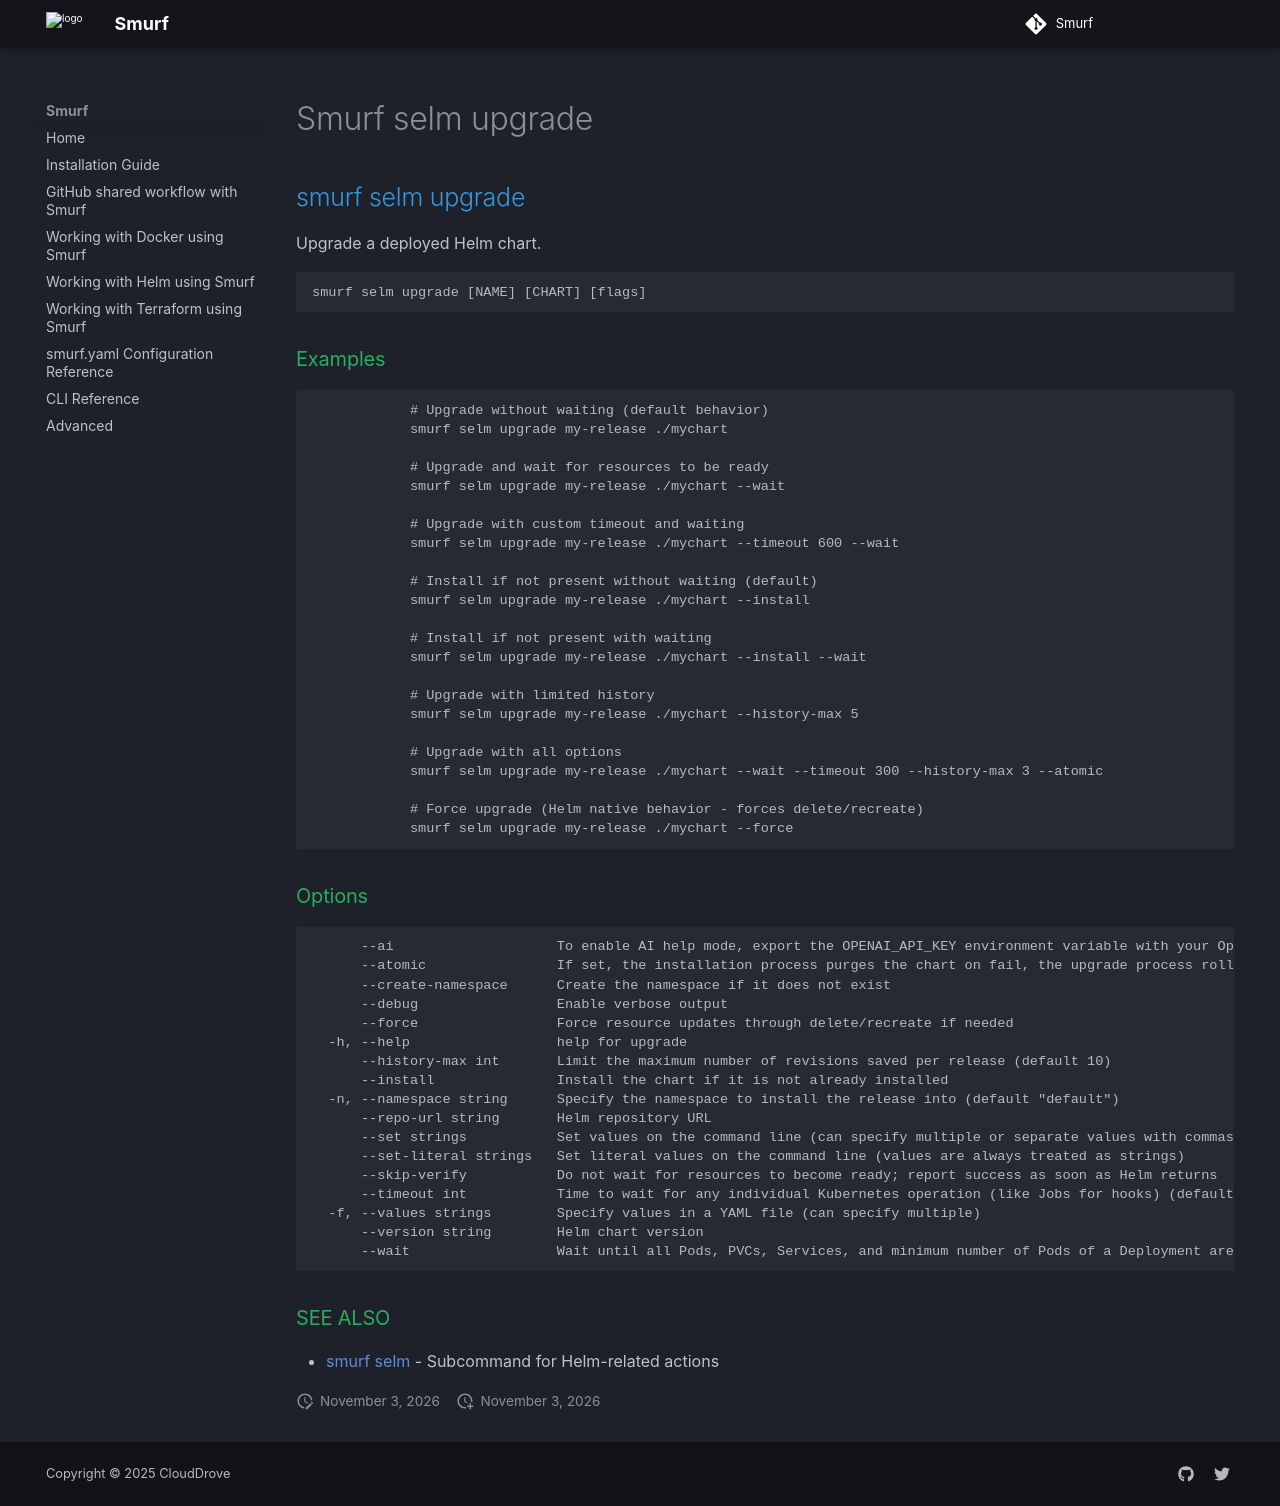

repository: clouddrove/smurf · page: cli/smurf_selm_upgrade/index.html · generator: mkdocs

## smurf selm upgrade

Upgrade a deployed Helm chart.

```
smurf selm upgrade [NAME] [CHART] [flags]
```

### Examples

```

			# Upgrade without waiting (default behavior)
			smurf selm upgrade my-release ./mychart

			# Upgrade and wait for resources to be ready
			smurf selm upgrade my-release ./mychart --wait

			# Upgrade with custom timeout and waiting
			smurf selm upgrade my-release ./mychart --timeout 600 --wait

			# Install if not present without waiting (default)
			smurf selm upgrade my-release ./mychart --install

			# Install if not present with waiting
			smurf selm upgrade my-release ./mychart --install --wait

			# Upgrade with limited history
			smurf selm upgrade my-release ./mychart --history-max 5

			# Upgrade with all options
			smurf selm upgrade my-release ./mychart --wait --timeout 300 --history-max 3 --atomic

			# Force upgrade (Helm native behavior - forces delete/recreate)
			smurf selm upgrade my-release ./mychart --force
	
```

### Options

```
      --ai                    To enable AI help mode, export the OPENAI_API_KEY environment variable with your OpenAI API key.
      --atomic                If set, the installation process purges the chart on fail, the upgrade process rolls back changes, and the upgrade process waits for the resources to be ready
      --create-namespace      Create the namespace if it does not exist
      --debug                 Enable verbose output
      --force                 Force resource updates through delete/recreate if needed
  -h, --help                  help for upgrade
      --history-max int       Limit the maximum number of revisions saved per release (default 10)
      --install               Install the chart if it is not already installed
  -n, --namespace string      Specify the namespace to install the release into (default "default")
      --repo-url string       Helm repository URL
      --set strings           Set values on the command line (can specify multiple or separate values with commas: key1=val1,key2=val2)
      --set-literal strings   Set literal values on the command line (values are always treated as strings)
      --skip-verify           Do not wait for resources to become ready; report success as soon as Helm returns
      --timeout int           Time to wait for any individual Kubernetes operation (like Jobs for hooks) (default 120)
  -f, --values strings        Specify values in a YAML file (can specify multiple)
      --version string        Helm chart version
      --wait                  Wait until all Pods, PVCs, Services, and minimum number of Pods of a Deployment are ready before marking success
```

### SEE ALSO

* [smurf selm](smurf_selm.md)	 - Subcommand for Helm-related actions
